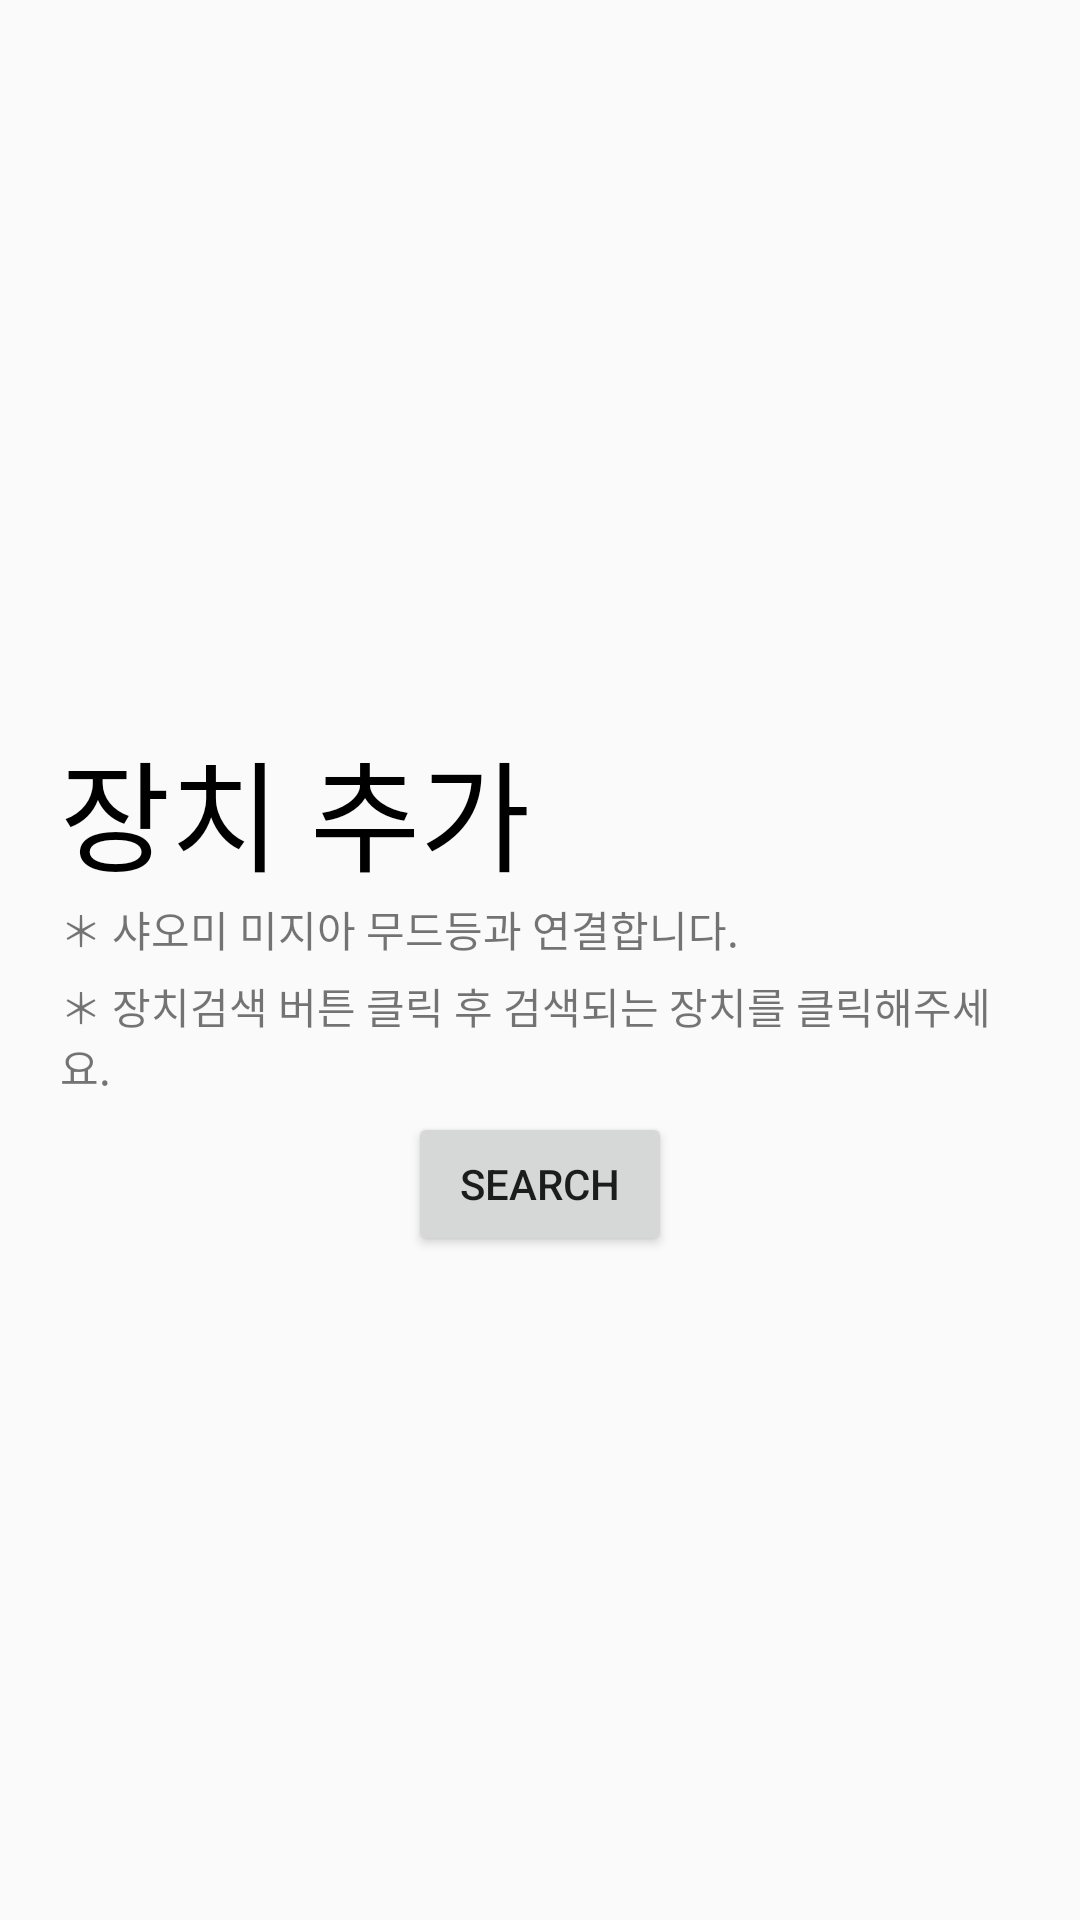

The Android layout XML behind this screen, and the referenced resources:
<!-- AndroidManifest.xml: application theme AppTheme -->
<!-- res/layout/activity_iot_device_manage.xml -->
<?xml version="1.0" encoding="utf-8"?>
<LinearLayout xmlns:android="http://schemas.android.com/apk/res/android"
    xmlns:app="http://schemas.android.com/apk/res-auto"
    xmlns:tools="http://schemas.android.com/tools"
    android:gravity="center"
    android:orientation="vertical"
    android:layout_width="fill_parent"
    android:layout_height="wrap_content"
    android:scrollbars="vertical"
    android:fillViewport="true"
    android:paddingLeft="20dp"
    android:paddingRight="20dp"
    tools:context=".mijia_connect_Activity">


    <TextView
        android:layout_width="wrap_content"
        android:layout_height="wrap_content"
        android:layout_gravity="left"
        android:textSize="40dp"
        android:layout_marginTop="20dp"
        android:textColor="@color/colorPrimaryDark"
        android:text="장치 추가"/>

    <TextView
        android:layout_width="match_parent"
        android:layout_height="wrap_content"
        android:text="＊ 샤오미 미지아 무드등과 연결합니다."
        android:layout_marginBottom="5dp"/>

    <TextView
        android:layout_width="match_parent"
        android:layout_height="wrap_content"
        android:text="＊ 장치검색 버튼 클릭 후 검색되는 장치를 클릭해주세요."
        android:layout_marginBottom="5dp"/>


    <Button
        android:id="@+id/btn_search"
        android:layout_gravity="center_horizontal"
        android:layout_width="wrap_content"
        android:layout_height="wrap_content"
        android:text="Search"
        />

    <ListView
        android:id="@+id/deviceList"
        android:layout_width="match_parent"
        android:layout_height="wrap_content"></ListView>
</LinearLayout>
<!-- resources referenced by this layout -->
<resources>
  <color name="colorPrimaryDark">#000000</color>
  <style name="AppTheme" parent="Theme.AppCompat.Light.DarkActionBar">
          
          <item name="colorPrimary">@color/colorPrimary</item>
          <item name="colorPrimaryDark">@color/colorPrimaryDark</item>
          <item name="colorAccent">@color/colorAccent</item>
          <item name="windowActionBar">false</item>
          <item name="windowNoTitle">true</item>
  
      </style>
  <color name="colorPrimary">#fafafa</color>
  <color name="colorAccent">#000000</color>
</resources>
